Run: headless pygame with SDL's dummy video driver; simulated clock (each Clock.tick advances the game by its frame time, no real sleeping); random seed 0; keys injected as events and as key.get_pressed() state; no mouse input.
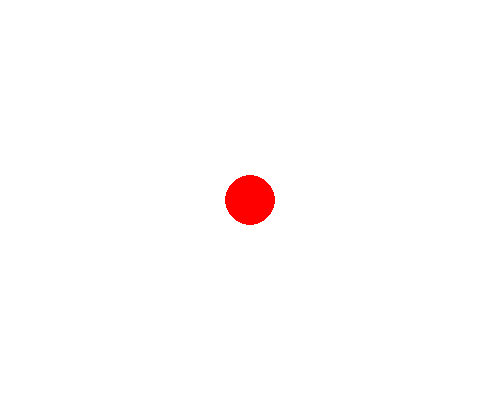
Frame 1 of 4 · flips 1–60 · no input
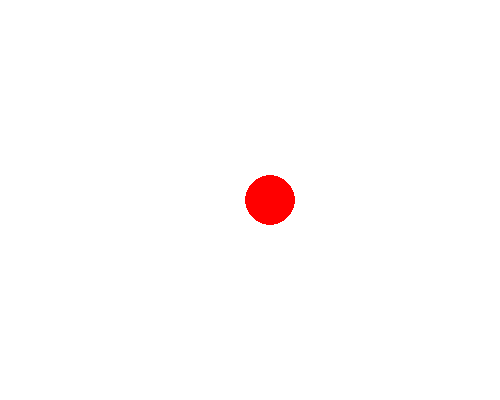
Frame 2 of 4 · flips 61–180 · tapped SPACE, RETURN · held RIGHT (→), D
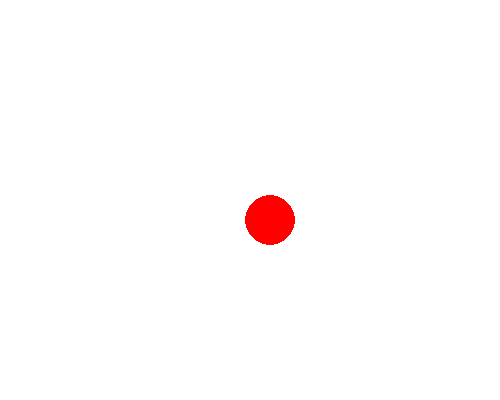
Frame 3 of 4 · flips 181–300 · held DOWN (↓), S
Frame 4 of 4 · flips 301–420 · held LEFT (←), A, UP (↑), W · screen same as frame 1, image omitted

The pygame program that drew these frames:

import pygame
pygame.init()
W = 500
H = 400

s = pygame.display.set_mode((W, H))
x = W // 2
y = H // 2
speed = 20

white = (255, 255, 255)
red = (255, 0, 0)
blue = (0, 0, 255)
FPS = 60
clock = pygame.time.Clock()


while 1:
    for event in pygame.event.get():
        if event.type == pygame.QUIT:
            exit()
        elif event.type == pygame.KEYDOWN:
            if event.key == pygame.K_LEFT:
                x -= speed
            elif event.key == pygame.K_RIGHT:
                x += speed
            elif event.key == pygame.K_DOWN:
                y += speed
            elif event.key == pygame.K_UP:
                y -= speed

    s.fill(white)
    pygame.draw.circle(s, red, (x, y), 25)
    pygame.display.update()
    clock.tick(FPS)
